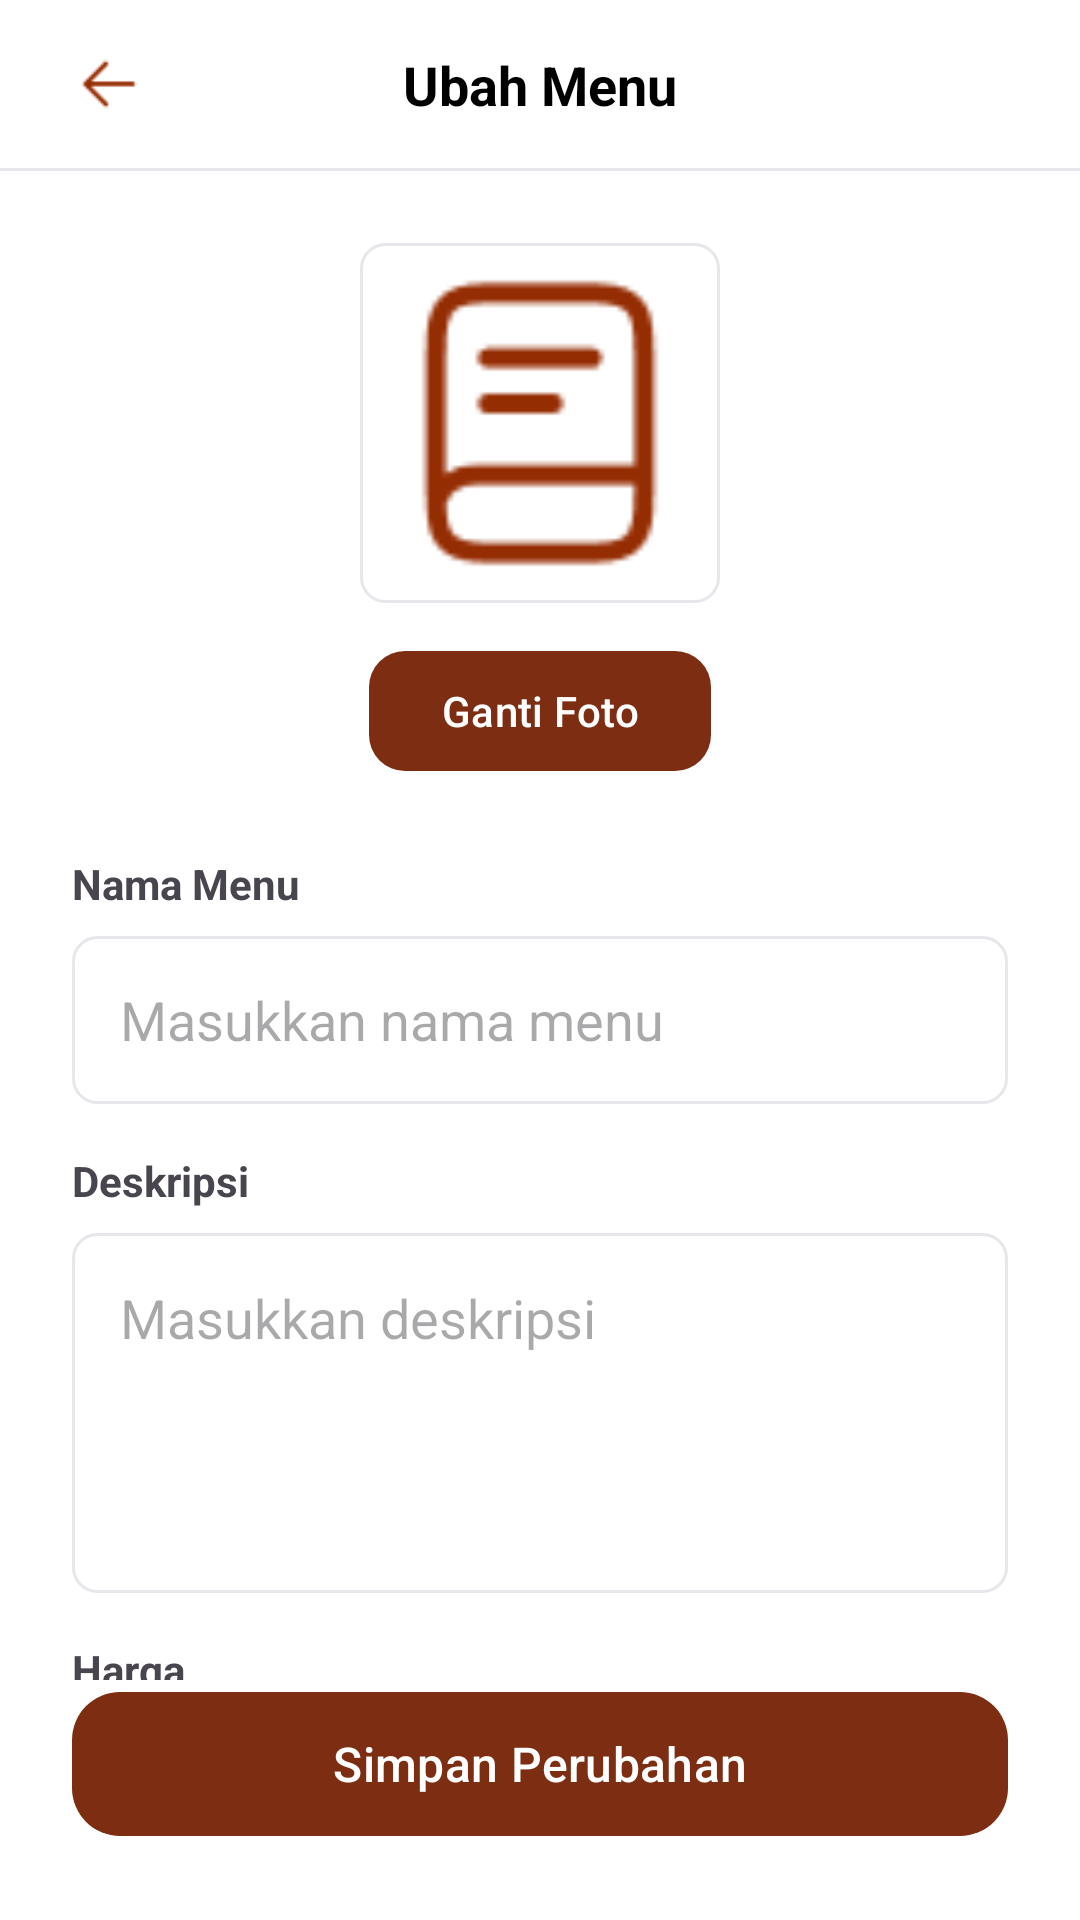

Write the Android layout XML for this screen, with the resource values it uses.
<!-- AndroidManifest.xml: application theme Theme.Warmindone -->
<!-- res/layout/activity_ubahmenu.xml -->
<?xml version="1.0" encoding="utf-8"?>
<androidx.constraintlayout.widget.ConstraintLayout
    xmlns:android="http://schemas.android.com/apk/res/android"
    xmlns:app="http://schemas.android.com/apk/res-auto"
    android:layout_width="match_parent"
    android:layout_height="match_parent"
    android:background="@android:color/white">

    
    <androidx.constraintlayout.widget.ConstraintLayout
        android:id="@+id/header"
        android:layout_width="match_parent"
        android:layout_height="56dp"
        android:paddingHorizontal="16dp"
        app:layout_constraintTop_toTopOf="parent">

        <ImageView
            android:id="@+id/btnBack"
            android:layout_width="40dp"
            android:layout_height="40dp"
            android:padding="8dp"
            android:src="@drawable/ic_back"
            app:layout_constraintTop_toTopOf="parent"
            app:layout_constraintBottom_toBottomOf="parent"
            app:layout_constraintStart_toStartOf="parent"/>

        <TextView
            android:id="@+id/tvTitle"
            android:layout_width="wrap_content"
            android:layout_height="wrap_content"
            android:text="Ubah Menu"
            android:textStyle="bold"
            android:textSize="18sp"
            android:textColor="@android:color/black"
            app:layout_constraintTop_toTopOf="parent"
            app:layout_constraintBottom_toBottomOf="parent"
            app:layout_constraintStart_toStartOf="parent"
            app:layout_constraintEnd_toEndOf="parent"/>

    </androidx.constraintlayout.widget.ConstraintLayout>

    
    <View
        android:id="@+id/separator"
        android:layout_width="match_parent"
        android:layout_height="1dp"
        android:background="@color/border"
        app:layout_constraintTop_toBottomOf="@id/header"/>

    
    <com.google.android.material.button.MaterialButton
        android:id="@+id/btnSimpan"
        android:layout_width="0dp"
        android:layout_height="56dp"
        android:layout_margin="24dp"
        android:text="Simpan Perubahan"
        android:textAllCaps="false"
        android:textColor="@android:color/white"
        android:textSize="16sp"
        app:backgroundTint="@color/secondary"
        app:cornerRadius="16dp"
        app:layout_constraintBottom_toBottomOf="parent"
        app:layout_constraintStart_toStartOf="parent"
        app:layout_constraintEnd_toEndOf="parent"/>

    
    <androidx.core.widget.NestedScrollView
        android:id="@+id/scrollView"
        android:layout_width="0dp"
        android:layout_height="0dp"
        android:fillViewport="true"
        android:overScrollMode="never"
        app:layout_constraintTop_toBottomOf="@id/separator"
        app:layout_constraintBottom_toTopOf="@id/btnSimpan"
        app:layout_constraintStart_toStartOf="parent"
        app:layout_constraintEnd_toEndOf="parent">

        <LinearLayout
            android:layout_width="match_parent"
            android:layout_height="wrap_content"
            android:orientation="vertical"
            android:padding="24dp">

            
            <ImageView
                android:id="@+id/imgPreview"
                android:layout_width="120dp"
                android:layout_height="120dp"
                android:layout_gravity="center"
                android:background="@drawable/bg_input_field"
                android:padding="8dp"
                android:scaleType="centerCrop"
                android:src="@drawable/ic_menu"/>

            <com.google.android.material.button.MaterialButton
                android:id="@+id/btnPilihFoto"
                android:layout_width="wrap_content"
                android:layout_height="48dp"
                android:layout_gravity="center"
                android:layout_marginTop="12dp"
                android:text="Ganti Foto"
                android:textAllCaps="false"
                android:textColor="@android:color/white"
                app:backgroundTint="@color/secondary"
                app:cornerRadius="12dp"/>

            
            <TextView
                android:layout_width="wrap_content"
                android:layout_height="wrap_content"
                android:layout_marginTop="24dp"
                android:text="Nama Menu"
                android:textStyle="bold"/>

            <EditText
                android:id="@+id/etNamaMenu"
                android:layout_width="match_parent"
                android:layout_height="56dp"
                android:layout_marginTop="8dp"
                android:background="@drawable/bg_input_field"
                android:hint="Masukkan nama menu"
                android:paddingHorizontal="16dp"/>

            
            <TextView
                android:layout_width="wrap_content"
                android:layout_height="wrap_content"
                android:layout_marginTop="16dp"
                android:text="Deskripsi"
                android:textStyle="bold"/>

            <EditText
                android:id="@+id/etDeskripsi"
                android:layout_width="match_parent"
                android:layout_height="120dp"
                android:layout_marginTop="8dp"
                android:background="@drawable/bg_input_field"
                android:gravity="top"
                android:hint="Masukkan deskripsi"
                android:inputType="textMultiLine"
                android:padding="16dp"/>

            
            <TextView
                android:layout_width="wrap_content"
                android:layout_height="wrap_content"
                android:layout_marginTop="16dp"
                android:text="Harga"
                android:textStyle="bold"/>

            <EditText
                android:id="@+id/etHarga"
                android:layout_width="match_parent"
                android:layout_height="56dp"
                android:layout_marginTop="8dp"
                android:background="@drawable/bg_input_field"
                android:hint="Masukkan harga"
                android:inputType="number"
                android:paddingHorizontal="16dp"/>

            
            <TextView
                android:layout_width="wrap_content"
                android:layout_height="wrap_content"
                android:layout_marginTop="16dp"
                android:text="Stok"
                android:textStyle="bold"/>

            <EditText
                android:id="@+id/etStok"
                android:layout_width="match_parent"
                android:layout_height="56dp"
                android:layout_marginTop="8dp"
                android:background="@drawable/bg_input_field"
                android:hint="Masukkan stok"
                android:inputType="number"
                android:paddingHorizontal="16dp"/>

            
            <TextView
                android:layout_width="wrap_content"
                android:layout_height="wrap_content"
                android:layout_marginTop="16dp"
                android:text="Kategori"
                android:textStyle="bold"/>

            <Spinner
                android:id="@+id/spKategori"
                android:layout_width="match_parent"
                android:layout_height="56dp"
                android:layout_marginTop="8dp"
                android:background="@drawable/bg_input_field"/>

            
            <TextView
                android:layout_width="wrap_content"
                android:layout_height="wrap_content"
                android:layout_marginTop="16dp"
                android:text="Status"
                android:textStyle="bold"/>

            <EditText
                android:id="@+id/etStatus"
                android:layout_width="match_parent"
                android:layout_height="56dp"
                android:layout_marginTop="8dp"
                android:background="@drawable/bg_input_field"
                android:hint="contoh: tersedia"
                android:paddingHorizontal="16dp"/>

            <View
                android:layout_width="match_parent"
                android:layout_height="120dp"/>

        </LinearLayout>

    </androidx.core.widget.NestedScrollView>

</androidx.constraintlayout.widget.ConstraintLayout>
<!-- resources referenced by this layout -->
<resources>
  <color name="border">#E5E7EB</color>
  <color name="secondary">#7c2d12</color>
  <!-- drawable bg_input_field (drawable) -->
  <?xml version="1.0" encoding="utf-8"?>
  
  <shape xmlns:android="http://schemas.android.com/apk/res/android">
      <solid android:color="@android:color/white" />
      <stroke
          android:width="1dp"
          android:color="#E5E7EB" />
      <corners android:radius="8dp" />
  </shape>
  <!-- drawable ic_back: png bitmap (drawable, 525 bytes) -->
  <!-- drawable ic_menu: png bitmap (drawable, 1246 bytes) -->
  <style name="Theme.Warmindone" parent="Base.Theme.Warmindone" />
  <style name="Base.Theme.Warmindone" parent="Theme.Material3.DayNight.NoActionBar">
          
          
      </style>
</resources>
